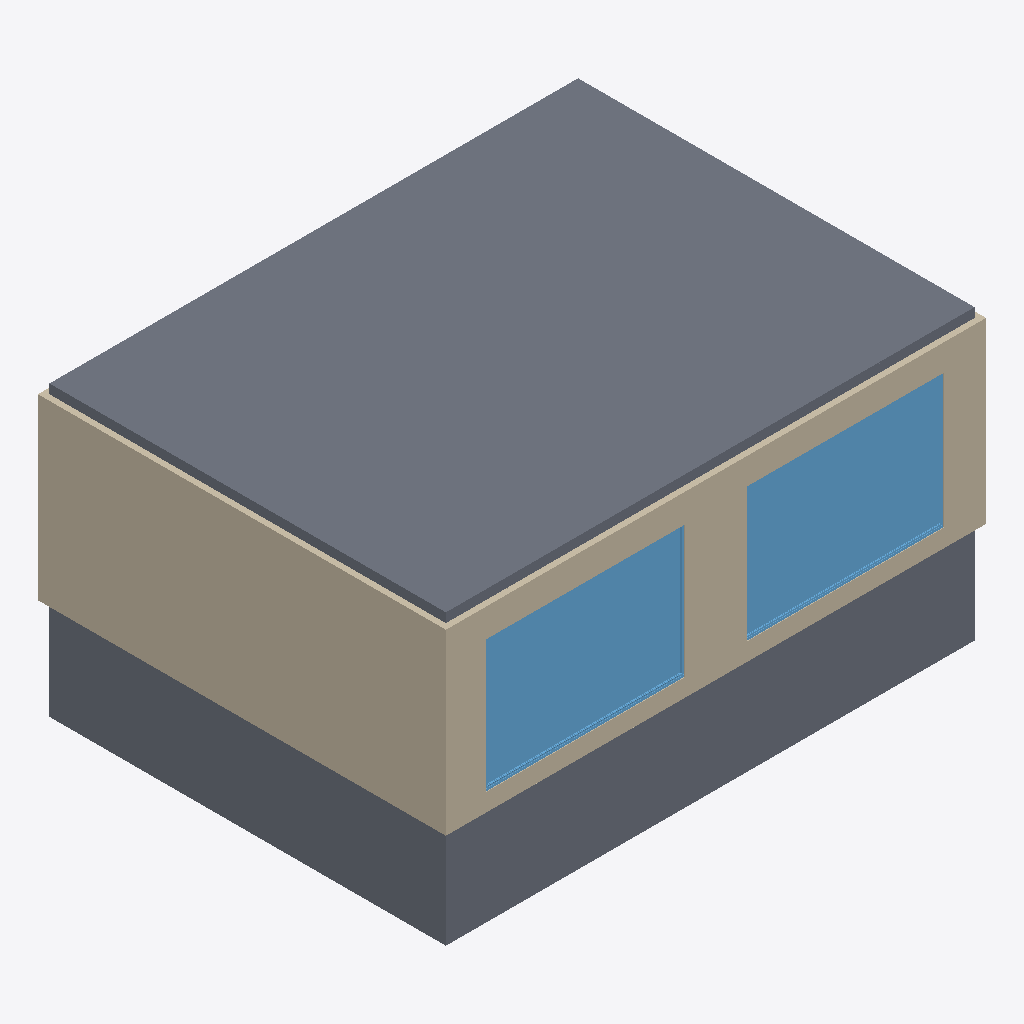
Isometric view of an IFC building model (IFC-SPF (STEP), schema IFC2X3, length unit metre), seen from the south-west, elements coloured by IFC class: 8 walls (beige), 5 slabs (grey), 2 windows (light blue).
Extent 8.2 m × 6.2 m × 4.4 m (x, y, z). Storeys (3): 00 NIVEL 01 at 0.00 m; 00 NIVEL 02 at 2.70 m; 00 NIVEL 03 at 6.00 m. Elements (20): 12 IfcWallStandardCase, 6 IfcSlab, 2 IfcWindow.

HEADER;
FILE_DESCRIPTION(('ViewDefinition [CoordinationView_V2.0]','RevitIdentifiers [ContentGUID: 1f7827f7-86d9-45e4-8aa9-d58398875d05, VersionGUID: ecf5ef5e-5815-42e0-b984-db998f4371e9, NumberOfSaves: 26]','CoordinateReference [CoordinateBase: Coordenadas compartidas, ProjectSite: Emplazamiento por defecto]'),'2;1');
FILE_NAME('MODELO 600.ifc','2025-06-19T15:37:57-03:00',(''),(''),'ODA SDAI 24.12','Autodesk Revit 25.4.0.32 (ESP) - IFC 25.4.0.32','');
FILE_SCHEMA(('IFC2X3'));
ENDSEC;
DATA;
#27=IFCPROJECT('0VU2VtXjb5v8gfrODdUABr',#18,'0001',$,$,'Nombre de proyecto','Estado de proyecto',(#22),#6589);
#46=IFCSITE('0VU2VtXjb5v8gfrODdUABt',#18,'Default',$,$,#45,$,$,.ELEMENT.,$,$,$,$,$);
#32=IFCBUILDING('0VU2VtXjb5v8gfrODdUABq',#18,'',$,$,#30,$,'',.ELEMENT.,$,$,$);
#35=IFCBUILDINGSTOREY('29TFpHBYXAnw12nix37b4C',#18,'00 NIVEL 01',$,'Nivel:Nivel 1',#34,$,'00 NIVEL 01',.ELEMENT.,0.0);
#39=IFCBUILDINGSTOREY('29TFpHBYXAnw12nix37bGc',#18,'00 NIVEL 02',$,'Nivel:Nivel 1',#38,$,'00 NIVEL 02',.ELEMENT.,2.7);
#43=IFCBUILDINGSTOREY('1pa5KkSd13SPwq_OMZi4kf',#18,'00 NIVEL 03',$,'Nivel:Nivel 1',#42,$,'00 NIVEL 03',.ELEMENT.,5.999999999999999);
#979=IFCSLAB('1Cw896zZ9ABBAoT1SYKs6N',#18,'Suelo:00 FLOOR_CUBIERTA EN EL TECHO:179164',$,'Suelo:00 FLOOR_CUBIERTA EN EL TECHO',#965,#978,'179164',.FLOOR.);
#566=IFCWALLSTANDARDCASE('1Cw896zZ9ABBAoT1SYKsph',#18,'Muro básico:00 WALL_REVESTIMINETO DE MADERA:177824',$,'Muro básico:00 WALL_REVESTIMINETO DE MADERA',#554,#565,'177824');
#784=IFCSLAB('1Cw896zZ9ABBAoT1SYKs0l',#18,'Suelo:00 FLOOR_AISLAMIENTO PISO:178788',$,'Suelo:00 FLOOR_AISLAMIENTO PISO',#770,#783,'178788',.FLOOR.);
#608=IFCWALLSTANDARDCASE('1Cw896zZ9ABBAoT1SYKspg',#18,'Muro básico:00 WALL_REVESTIMINETO DE MADERA:177825',$,'Muro básico:00 WALL_REVESTIMINETO DE MADERA',#596,#607,'177825');
#836=IFCSLAB('1Cw896zZ9ABBAoT1SYKs3r',#18,'Suelo:00 FLOOR_GROUND:178878',$,'Suelo:00 FLOOR_GROUND',#822,#835,'178878',.FLOOR.);
#6342=IFCWINDOW('3EV94Atf5BQg93r4ZeYbW2',#18,'Ventana simple:00 VENTANA 01:179553',$,'Ventana simple:00 VENTANA 01',#6588,#6338,'179553',1.9999999999999984,2.9999999999999996);
#6311=IFCWINDOW('3EV94Atf5BQg93r4ZeYbbC',#18,'Ventana simple:00 VENTANA 01:179247',$,'Ventana simple:00 VENTANA 01',#6573,#6307,'179247',1.9999999999999984,2.9999999999999996);
#934=IFCSLAB('1Cw896zZ9ABBAoT1SYKs4N',#18,'Suelo:00 FLOOR_FIBRA DE VIDRIO:179036',$,'Suelo:00 FLOOR_FIBRA DE VIDRIO',#924,#933,'179036',.FLOOR.);
#214=IFCWALLSTANDARDCASE('1Cw896zZ9ABBAoT1SYKszk',#18,'Muro básico:00 WALL_FIBRA DE VIDRIO:177445',$,'Muro básico:00 WALL_FIBRA DE VIDRIO',#202,#213,'177445');
#172=IFCWALLSTANDARDCASE('1Cw896zZ9ABBAoT1SYKszl',#18,'Muro básico:00 WALL_FIBRA DE VIDRIO:177444',$,'Muro básico:00 WALL_FIBRA DE VIDRIO',#160,#171,'177444');
#893=IFCSLAB('1Cw896zZ9ABBAoT1SYKs5F',#18,'Suelo:00 FLOOR_YESO CARTON:178948',$,'Suelo:00 FLOOR_YESO CARTON',#883,#892,'178948',.FLOOR.);
#395=IFCWALLSTANDARDCASE('1Cw896zZ9ABBAoT1SYKs_K',#18,'Muro básico:00 WALL_YESO CARTON:177631',$,'Muro básico:00 WALL_YESO CARTON',#383,#394,'177631');
#353=IFCWALLSTANDARDCASE('1Cw896zZ9ABBAoT1SYKs_L',#18,'Muro básico:00 WALL_YESO CARTON:177630',$,'Muro básico:00 WALL_YESO CARTON',#341,#352,'177630');
#515=IFCWALLSTANDARDCASE('1Cw896zZ9ABBAoT1SYKspK',#18,'Muro básico:00 WALL_REVESTIMINETO DE MADERA:177823',$,'Muro básico:00 WALL_REVESTIMINETO DE MADERA',#499,#514,'177823');
#118=IFCWALLSTANDARDCASE('1Cw896zZ9ABBAoT1SYKsze',#18,'Muro básico:00 WALL_FIBRA DE VIDRIO:177443',$,'Muro básico:00 WALL_FIBRA DE VIDRIO',#102,#117,'177443');
ENDSEC;